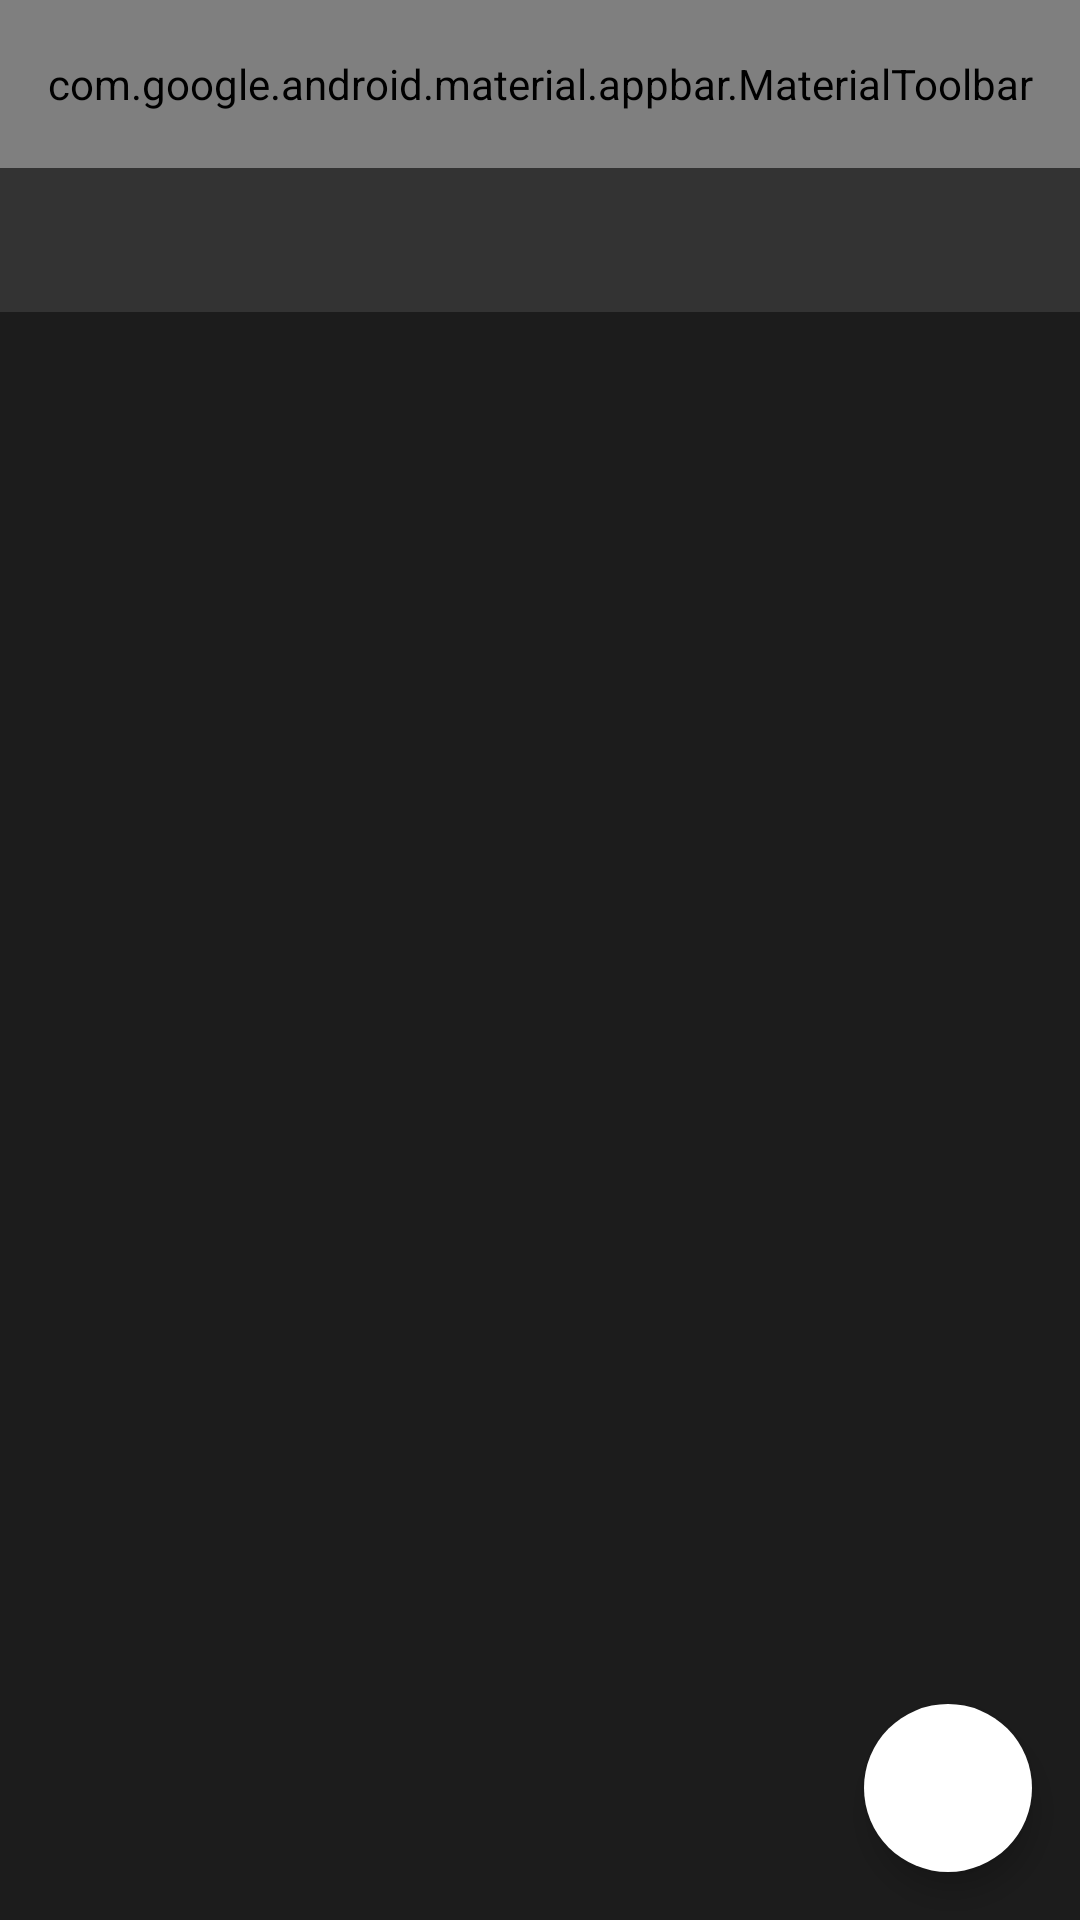

The Android layout XML behind this screen, and the referenced resources:
<!-- AndroidManifest.xml: application theme Theme.DebtControl -->
<!-- res/layout/fragment_debt_list.xml -->
<?xml version="1.0" encoding="utf-8"?>
<layout xmlns:android="http://schemas.android.com/apk/res/android"
    xmlns:app="http://schemas.android.com/apk/res-auto"
    xmlns:tools="http://schemas.android.com/tools">

    <data>
    <variable
        name="debtListViewModel"
        type="com.example.debtcontrol.debtlist.viewmodel.DebtListViewModel" />
    </data>

    <androidx.constraintlayout.widget.ConstraintLayout
        android:layout_width="match_parent"
        android:layout_height="match_parent"
        tools:context=".debtlist.DebtListFragment">

        <com.google.android.material.appbar.AppBarLayout
            android:id="@+id/appbar"
            android:layout_width="0dp"
            android:layout_height="wrap_content"
            app:layout_constraintEnd_toEndOf="parent"
            app:layout_constraintStart_toStartOf="parent"
            app:layout_constraintTop_toTopOf="parent">

            <com.google.android.material.appbar.MaterialToolbar
                android:id="@+id/toolbar"
                android:layout_width="match_parent"
                android:layout_height="?attr/actionBarSize"
                android:background="?colorPrimary"
                app:layout_constraintEnd_toEndOf="parent"
                app:layout_constraintStart_toStartOf="parent"
                app:layout_constraintTop_toTopOf="parent"
                app:title="@string/title"
                app:titleTextAppearance="@style/DebtListCustomTitle"
                app:titleTextColor="?colorOnPrimary">

            </com.google.android.material.appbar.MaterialToolbar>

            <com.google.android.material.tabs.TabLayout
                android:id="@+id/tabs"
                android:layout_width="match_parent"
                android:layout_height="wrap_content"
                android:background="?colorPrimary"
                app:layout_constraintEnd_toEndOf="parent"
                app:layout_constraintStart_toStartOf="parent"
                app:layout_constraintTop_toBottomOf="@id/appbar"
                app:tabIndicatorColor="@color/bright_orange"
                app:tabMode="fixed"
                app:tabSelectedTextColor="@color/bright_orange"
                app:tabTextAppearance="@style/CustomTabLayoutText"
                app:tabTextColor="?colorOnPrimary" />
        </com.google.android.material.appbar.AppBarLayout>

        <androidx.viewpager2.widget.ViewPager2
            android:id="@+id/viewPager"
            android:layout_width="0dp"
            android:layout_height="0dp"
            app:layout_constraintBottom_toBottomOf="parent"
            app:layout_constraintEnd_toEndOf="parent"
            app:layout_constraintStart_toStartOf="parent"
            app:layout_constraintTop_toBottomOf="@id/appbar">

        </androidx.viewpager2.widget.ViewPager2>

        <com.google.android.material.floatingactionbutton.ExtendedFloatingActionButton
            android:id="@+id/fab"
            android:layout_width="56dp"
            android:layout_height="56dp"
            android:layout_margin="@dimen/margin_16"
            android:clickable="true"
            android:focusable="true"
            android:onClick="@{() -> debtListViewModel.startNavigation()}"
            app:layout_constraintBottom_toBottomOf="parent"
            app:layout_constraintEnd_toEndOf="parent" />

    </androidx.constraintlayout.widget.ConstraintLayout>
</layout>
<!-- resources referenced by this layout -->
<resources>
  <color name="bright_orange">#FFE1B942</color>
  <dimen name="margin_16">16dp</dimen>
  <string name="title">DEBT LIST</string>
  <style name="CustomTabLayoutText" parent="TextAppearance.MaterialComponents.Button">
          <item name="android:textSize">@dimen/text_16</item>
          <item name="fontFamily">@font/bebas_neue_regular</item>
      </style>
  <style name="DebtListCustomTitle">
          <item name="android:fontFamily">@font/cheque_regular</item>
          <item name="android:textSize">@dimen/text_20</item>
      </style>
  <style name="Theme.DebtControl" parent="Theme.MaterialComponents.NoActionBar">
          
          <item name="colorPrimary">@color/very_dark_gray</item>
          <item name="colorPrimaryVariant">@color/very_dark_gray</item>
          <item name="colorOnPrimary">@color/very_light_gray_mostly_white</item>
          
          <item name="colorSecondary">@color/white</item>
          <item name="colorSecondaryVariant">@color/very_light_gray_mostly_white</item>
          <item name="colorOnSecondary">@color/very_dark_gray</item>
          
          <item name="android:statusBarColor" tools:targetApi="l">?attr/colorPrimaryVariant</item>
          
          <item name="android:colorBackground">@color/very_dark_gray_mostly_black</item>
          <item name="editTextStyle">@style/EditTextStyle</item>
          <item name="android:datePickerDialogTheme">@style/DatePickerDialogStyle</item>
          <item name="android:alertDialogTheme">@style/AlertDialogStyle</item>
      </style>
  <dimen name="text_16">16sp</dimen>
  <dimen name="text_20">20sp</dimen>
  <color name="very_dark_gray">#FF333333</color>
  <color name="very_light_gray_mostly_white">#FFFEFEFE</color>
  <color name="white">#FFFFFFFF</color>
  <color name="very_dark_gray_mostly_black">#FF1C1C1C</color>
  <style name="EditTextStyle" parent="Widget.AppCompat.EditText">
          <item name="android:textColor">?colorOnPrimary</item>
          <item name="android:textColorHint">@color/very_light_gray_2</item>
          <item name="backgroundTint">?colorOnPrimary</item>
      </style>
  <style name="DatePickerDialogStyle" parent="Theme.AppCompat.Light.Dialog">
          <item name="colorAccent">@color/pure_orange</item>
          <item name="colorOnPrimary">@color/pure_orange</item>
          <item name="android:textColorPrimary">@color/very_dark_gray_2</item>
      </style>
  <style name="AlertDialogStyle" parent="Theme.AppCompat.Light.Dialog.Alert">
          <item name="colorOnPrimary">@color/pure_orange</item>
      </style>
  <color name="very_light_gray_2">#FFDADADA</color>
  <color name="pure_orange">#FFFFBC00</color>
  <color name="very_dark_gray_2">#FF404040</color>
</resources>
